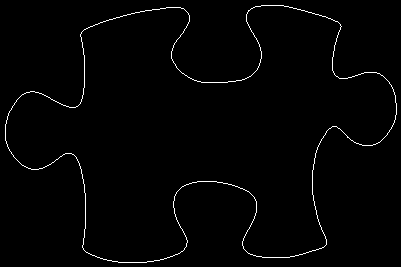

The table this chart was drawn from, first rows:
5, 124
5, 125
5, 126
5, 127
5, 128
5, 129
5, 130
5, 131
5, 132
5, 133
5, 134
5, 135
5, 136
5, 137
5, 138
5, 139
5, 140
6, 141
6, 142
6, 143
7, 144
7, 145
7, 146
8, 147
8, 148
9, 149
9, 150
10, 151
11, 152
11, 153
12, 154
13, 155
13, 156
14, 157
15, 158
16, 159
17, 160
18, 161
19, 162
20, 163
21, 164
22, 165
23, 165
24, 166
25, 166
26, 167
27, 167
28, 168
29, 168
30, 168
31, 169
32, 169
33, 169
34, 169
35, 169
36, 169
37, 169
38, 169
39, 168
40, 168
41, 168
... 1,380 more rows
